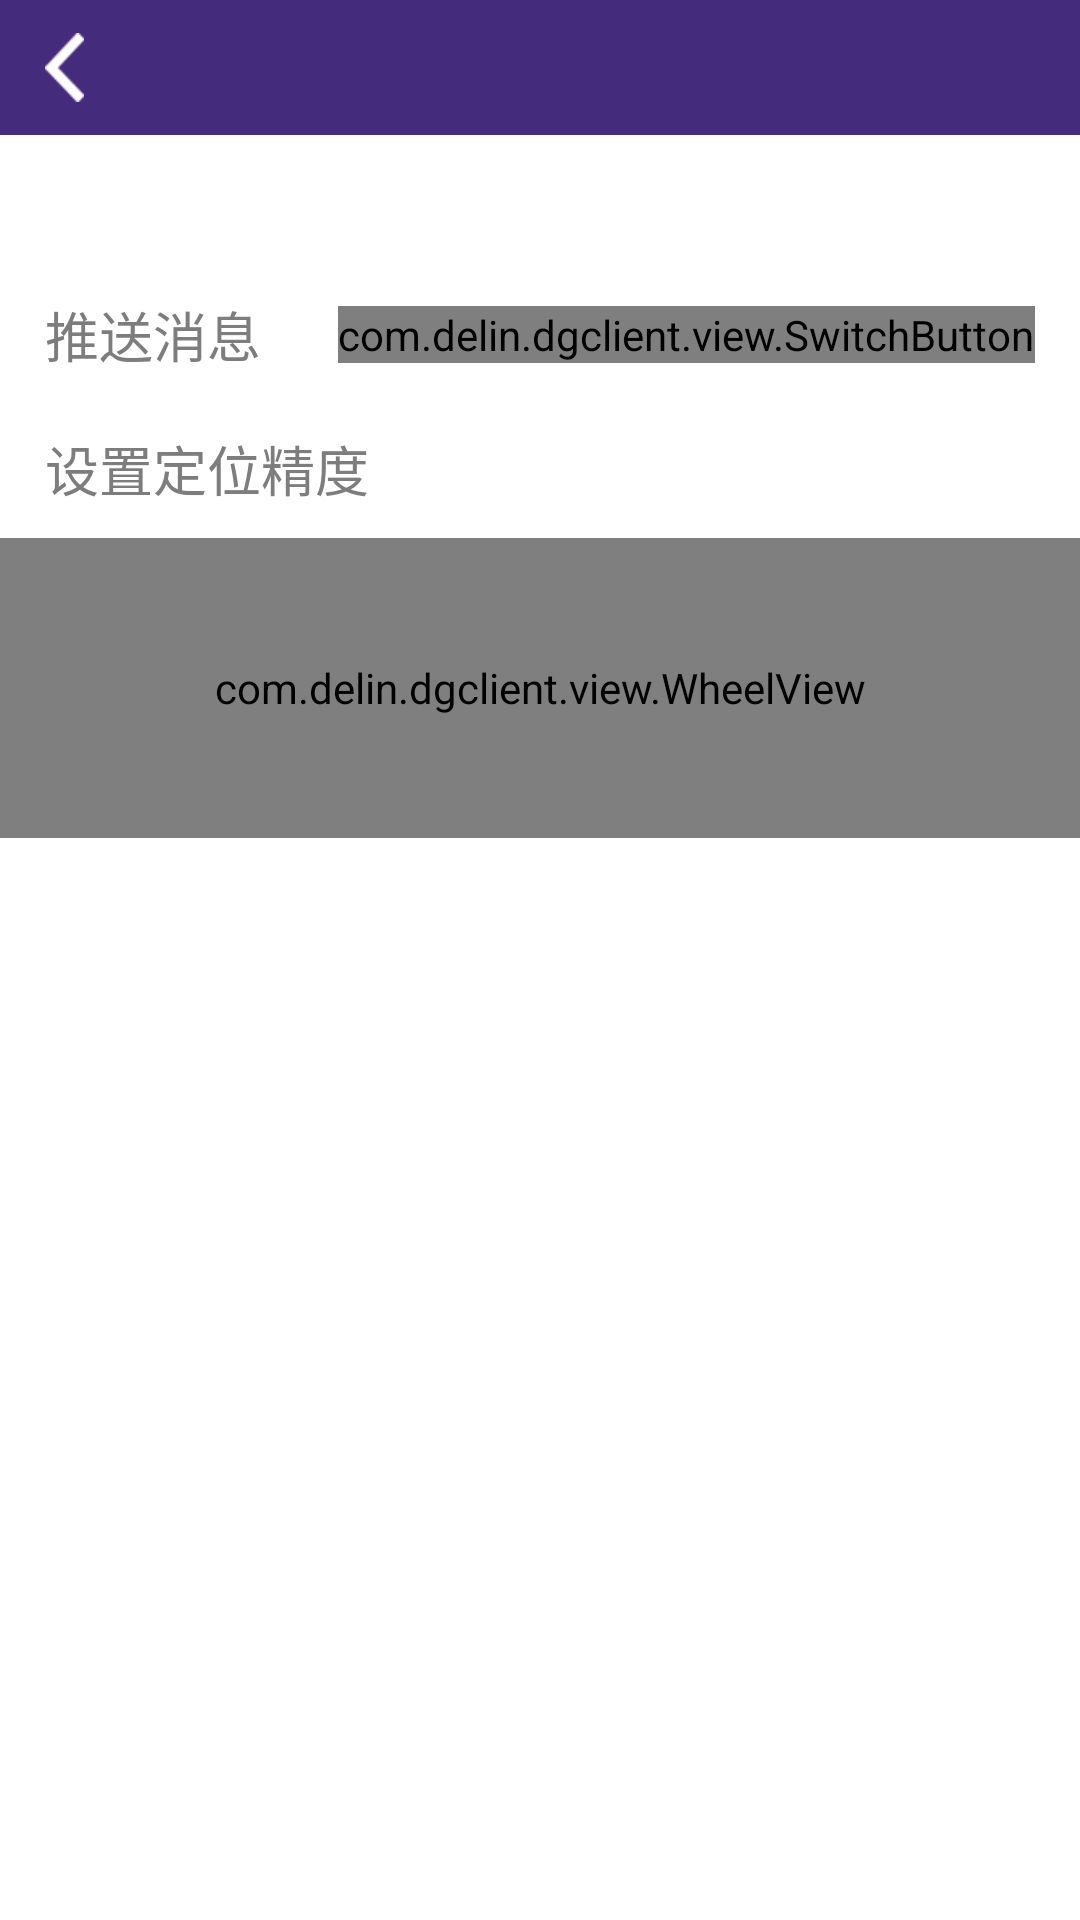

The Android layout XML behind this screen, and the referenced resources:
<!-- AndroidManifest.xml: application theme AppTheme -->
<!-- res/layout/activity_setting.xml -->
<?xml version="1.0" encoding="utf-8"?>
<LinearLayout xmlns:android="http://schemas.android.com/apk/res/android"
    android:orientation="vertical" android:layout_width="match_parent"
    android:layout_height="match_parent">
    <FrameLayout
        android:layout_width="match_parent"
        android:layout_height="45dp"
        android:background="@color/purple"
        android:orientation="horizontal">

        <LinearLayout
            android:id="@+id/goBackLinearLayout"
            android:layout_width="100dp"
            android:layout_height="match_parent">

            <ImageView
                android:layout_width="13dp"
                android:layout_height="23dp"
                android:layout_gravity="center|left"
                android:layout_marginLeft="15dp"
                android:background="@mipmap/bg_back" />
        </LinearLayout>

        <TextView
            android:id="@+id/titleTextView"
            android:layout_width="wrap_content"
            android:layout_height="match_parent"
            android:layout_gravity="center"
            android:gravity="center"
            android:textColor="@color/white"
            android:textSize="@dimen/text_size_big" />
    </FrameLayout>
    <LinearLayout
        android:layout_width="match_parent"
        android:layout_height="43dp"
        android:layout_marginTop="45dp"
        android:background="@color/white"
        android:orientation="horizontal">
        <TextView
            android:layout_width="0dp"
            android:layout_weight="1"
            android:layout_height="match_parent"
            android:background="@color/white"
            android:text="推送消息"
            android:gravity="center|left"
            android:paddingLeft="15dp"
            android:textColor="@color/text_color"
            android:textSize="@dimen/text_size_big" />
        <com.delin.dgclient.view.SwitchButton
            android:id="@+id/switchButton"
            android:layout_width="wrap_content"
            android:layout_height="wrap_content"
            android:layout_marginRight="15dp"
            android:layout_gravity="right|center"/>
    </LinearLayout>

    <TextView
        android:textSize="@dimen/text_size_big"
        android:textColor="@color/text_color"
        android:layout_width="match_parent"
        android:layout_height="wrap_content"
        android:layout_marginLeft="15dp"
        android:layout_marginTop="10dp"
        android:text="设置定位精度"/>
    <com.delin.dgclient.view.WheelView
        android:id="@+id/main_wv"
        android:layout_marginTop="10dp"
        android:layout_width="match_parent"
        android:layout_height="100dp"
        android:layout_gravity="center" />
</LinearLayout>
<!-- resources referenced by this layout -->
<resources>
  <color name="purple">#452b7c</color>
  <color name="text_color">#7d7d7d</color>
  <color name="white">#ffffff</color>
  <dimen name="text_size_big">18sp</dimen>
  <!-- mipmap bg_back: png bitmap (mipmap-mdpi, 1421 bytes) -->
  <style name="AppTheme" parent="android:Theme.Light">
          
          <item name="android:windowNoTitle">true</item>
      </style>
</resources>
